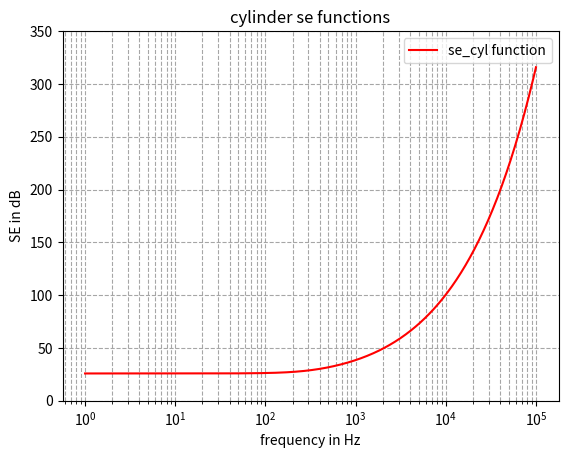
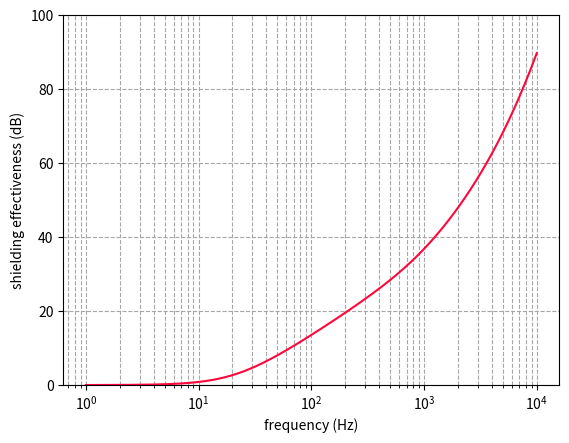
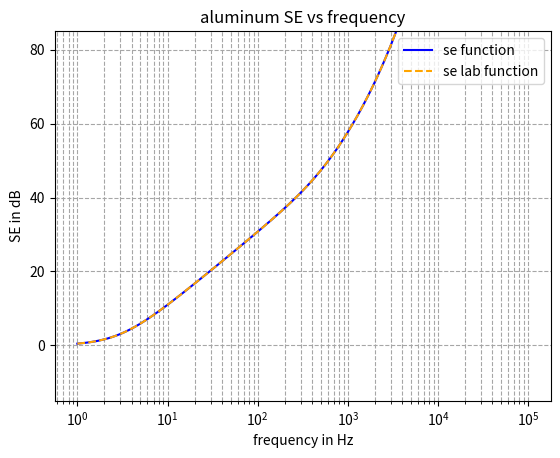
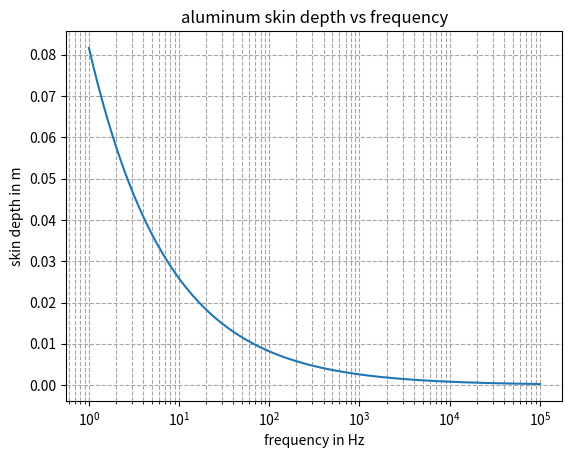

Python code for these plots, in order:
# -*- coding: utf-8 -*-
"""
Created on Fri Aug 14 10:48:55 2026

@author: stimp
"""

import numpy as np
from scipy import special
from matplotlib import pyplot as plt

def se(mu_r,sigma,a,b,big_delta,f):
     mu_0=4*np.pi*1e-7
     big_delta=b-a
     omega=2*np.pi*f
     delta=np.sqrt(2/(omega*mu_0*mu_r*sigma))
     gamma=(1+1j)/delta
     q=1/(3*b**3*gamma**2*mu_r)
     p=3*b-big_delta
     k=a*b*gamma**2-1
     l=a**2*b**2*gamma**2+b**2-a*big_delta
     o=gamma*big_delta
     se=np.abs(q*(2*big_delta*mu_r**2+mu_r*(a*b*p*gamma**2-big_delta)+big_delta*k)*np.cosh(o)
                 +q/gamma*(gamma**2*l+p*big_delta*mu_r*gamma**2+2*k*mu_r**2+mu_r+1)*np.sinh(o))
     return se

def se_lab(mu_r,sigma,a,b,big_delta,f):
    mu_0=4*np.pi*1e-7
    big_delta=b-a
    omega=2*np.pi*f
    delta=np.sqrt(2/(omega*mu_0*mu_r*sigma))
    gamma=(1+1j)/delta
    q=1/(3*b**3*gamma**2*mu_r)
    p=3*b-big_delta
    k=a*b*gamma**2-1
    l=a**2*b**2*gamma**2+b**2-a*big_delta
    o=gamma*big_delta
    se=np.abs(q*(2*big_delta*mu_r**2+mu_r*(a*b*p*gamma**2-big_delta)+big_delta*k)*np.cosh(o)
                 +q/gamma*(gamma**2*l+p*big_delta*mu_r*gamma**2+2*k*mu_r**2+mu_r+1)*np.sinh(o))
    return se


def se_cylinder(mu_r,sigma,a,b,f):
    mu_0=4*np.pi*1e-7
    omega=2*np.pi*f
    delta=np.sqrt(2/(omega*mu_0*mu_r*sigma))
    gamma=(1+1j)/delta
    u=gamma*a
    v=gamma*b
    k1deru=-(special.kve(0,u)+special.kve(2,u))/2
    i1deru=(special.ive(0,u)+special.ive(2,u))/2
    k1derv=-(special.kve(0,v)+special.kve(2,v))/2
    i1derv=(special.ive(0,v)+special.ive(2,v))/2
    pt1 = mu_r*special.kve(1,u) - u*k1deru
    pt2 = mu_r*special.ive(1,v) + v*i1derv
    pt3 = mu_r*special.ive(1,u) - u*i1deru
    pt4 = mu_r*special.kve(1,v) + v*k1derv
    se=np.abs(a/(2*b*mu_r)*(np.exp(-u+np.real(v))*pt1*pt2-np.exp(np.real(u)-v)*pt3*pt4))
    return se




#function se_cyl from paper + graph
f=np.logspace(0, 5, 500)
omega=2*np.pi*f
r_0=0.3
cyl_big_delta=0.00015
cyl_a=r_0-cyl_big_delta/2
cyl_b=r_0+cyl_big_delta/2

se_cyl=se_cylinder(75e3, 2e6, cyl_a, cyl_b, f)
se_cyl_db=20*np.log10(se_cyl)  
 
fig=plt.figure()
ax=fig.add_subplot()
ax.plot(f,se_cyl_db,label="se_cyl function", color="red")
ax.set_xscale('log')
ax.set_xlabel("frequency in Hz")
ax.set_ylabel("SE in dB")
ax.set_ylim(0,350)
ax.grid(True, which="both", ls="--", color='0.65')
ax.set_title("cylinder se functions")
ax.legend()
plt.show()









#function se_cyl for lab
f=np.logspace(0, 4, 500)
omega=2*np.pi*f
cyli_a=0.10157/2
cyli_b=0.11347/2
cyli_big_delta=cyli_b-cyli_a

se_cyl=se_cylinder(1, 3.8e7, cyli_a, cyli_b, f)
se_cyl_db=20*np.log10(se_cyl)  
 
fig=plt.figure()
ax=fig.add_subplot()
ax.plot(f,se_cyl_db,color="#FF073A")
ax.set_xscale('log')
ax.set_xlabel("frequency (Hz)")
ax.set_ylabel("shielding effectiveness (dB)")
ax.set_ylim(0,100)
ax.grid(True, which="both", ls="--", color='0.65')
#ax.set_title("Al cylinder shielding effectiveness as a function of frequency ")
#ax.legend()
plt.show()












# %%



#function se for copper 
r_0=0.3
cu_big_delta=0.002
cu_a=r_0-cu_big_delta/2
cu_b=r_0+cu_big_delta/2.
se_cu=se(1.09,1.18e7,cu_a,cu_b,cu_big_delta,60)
print("SE for Cu=", se_cu)

#function se for aluminum
h=0.4256
phi=1.077
#if 6 mm thick at 29 Hz SE is ~10
al_a=np.cbrt(3/4*(phi/2-0.006)**2*(h-2*0.006))
al_b=np.cbrt(3*phi**2*h/16)
al_big_delta=al_b-al_a
se_al=se(1,3.8e7,al_a,al_b,al_big_delta,29)
print("SE for Al=", se_al, "\n")

#function se_lab for copper
r_0=0.3
big_delta=0.002
se_cop=se_lab(1.09,1.18e7,cu_a,cu_b,cu_big_delta,60)
print("SE for Cu", se_cop)

#function se_lab for aluminum 
se_alu=se_lab(1,3.8e7,al_a,al_b,al_big_delta,29)
big_delta=al_b-al_a
print("SE for Al=", se_alu, "\n")
#print("a=", a, "b=", b, "big delta=", se_alu_big_delta, "\n")



# %%


# graphing copper (se_lab and se) vs f                                                            
#f=np.logspace(0, 5, 500)
#omega=2*np.pi*f
#se_cu=se(1.09,1.18e7,cu_a,cu_b,cu_big_delta,f)
#se_cop=se_lab(1.09,1.18e7,cu_a,cu_b,cu_big_delta,f)
#se_cu_db=20*np.log10(se_cu)  
#se_cop_db= 20*np.log10(se_cop)  

#fig=plt.figure()
#ax=fig.add_subplot()
#ax.plot(f,se_cu_db,label="se function", color="red")
#ax.plot(f,se_cop_db,linestyle="--",label="se lab function", color="green")
#ax.set_xscale('log')
#ax.set_xlabel("frequency in Hz")
#ax.set_ylabel("SE in dB")
#ax.set_ylim(-15, 85)
#ax.grid(True, which="both", ls="--", color='0.65')
#ax.set_title("copper se and se_lab functions")
#ax.legend()
#plt.show()



# %%


#graphing aluminum (se_lab and se) vs f



f=np.logspace(0, 5, 500)
omega=2*np.pi*f
se_al=se(1,3.8e7,al_a,al_b,al_big_delta,f)
se_alu=se_lab(1,3.8e7,al_a,al_b,al_big_delta,f)
se_al_db=20*np.log10(se_al)  
se_alu_db= 20*np.log10(se_alu)

fig=plt.figure()
ax=fig.add_subplot()
ax.plot(f,se_al_db,label="se function", color="blue")
ax.plot(f,se_alu_db, linestyle="--",label="se lab function", color="orange")
ax.set_xscale('log')
ax.set_xlabel("frequency in Hz")
ax.set_ylabel("SE in dB")
ax.set_ylim(-15, 85)
ax.grid(True, which="both", ls="--", color='0.65')
ax.set_title("aluminum SE vs frequency")
ax.legend()
plt.show()



#finding exact value
target_y=20
found_x=np.interp(target_y, se_al_db,f)
print("aluminum SE vs frequency graph")
print(f"when SE reaches {target_y} dB, frequency is {found_x} Hz", "\n")


# %%


#graphing f vs delta


f=np.logspace(0, 5, 500)
omega=2*np.pi*f
mu_0=4*np.pi*1e-7
mu_r=1
sigma=3.8e7
delta=np.sqrt(2/(omega*mu_0*mu_r*sigma))


fig=plt.figure()
ax=fig.add_subplot()
ax.plot(f,delta)
ax.set_xscale('log')
ax.set_xlabel("frequency in Hz")
ax.set_ylabel("skin depth in m")
ax.grid(True, which="both", ls="--", color='0.65')
ax.set_title("aluminum skin depth vs frequency")
plt.show()



#finding exact value
target_x=29 
found_y=np.interp(target_x, f,delta)
print("aluminum skin depth vs frequency graph")
print(f"at {target_x} Hz, skin depth is {found_y} m")

#double check 
#f=60
#omega=2*np.pi*f
#mu_0=4*np.pi*1e-7
#mu_r=1
#sigma=3.8e7
#delta=np.sqrt(2/(omega*mu_0*mu_r*sigma))
#print(f"delta at 60Hz = {delta} m")
